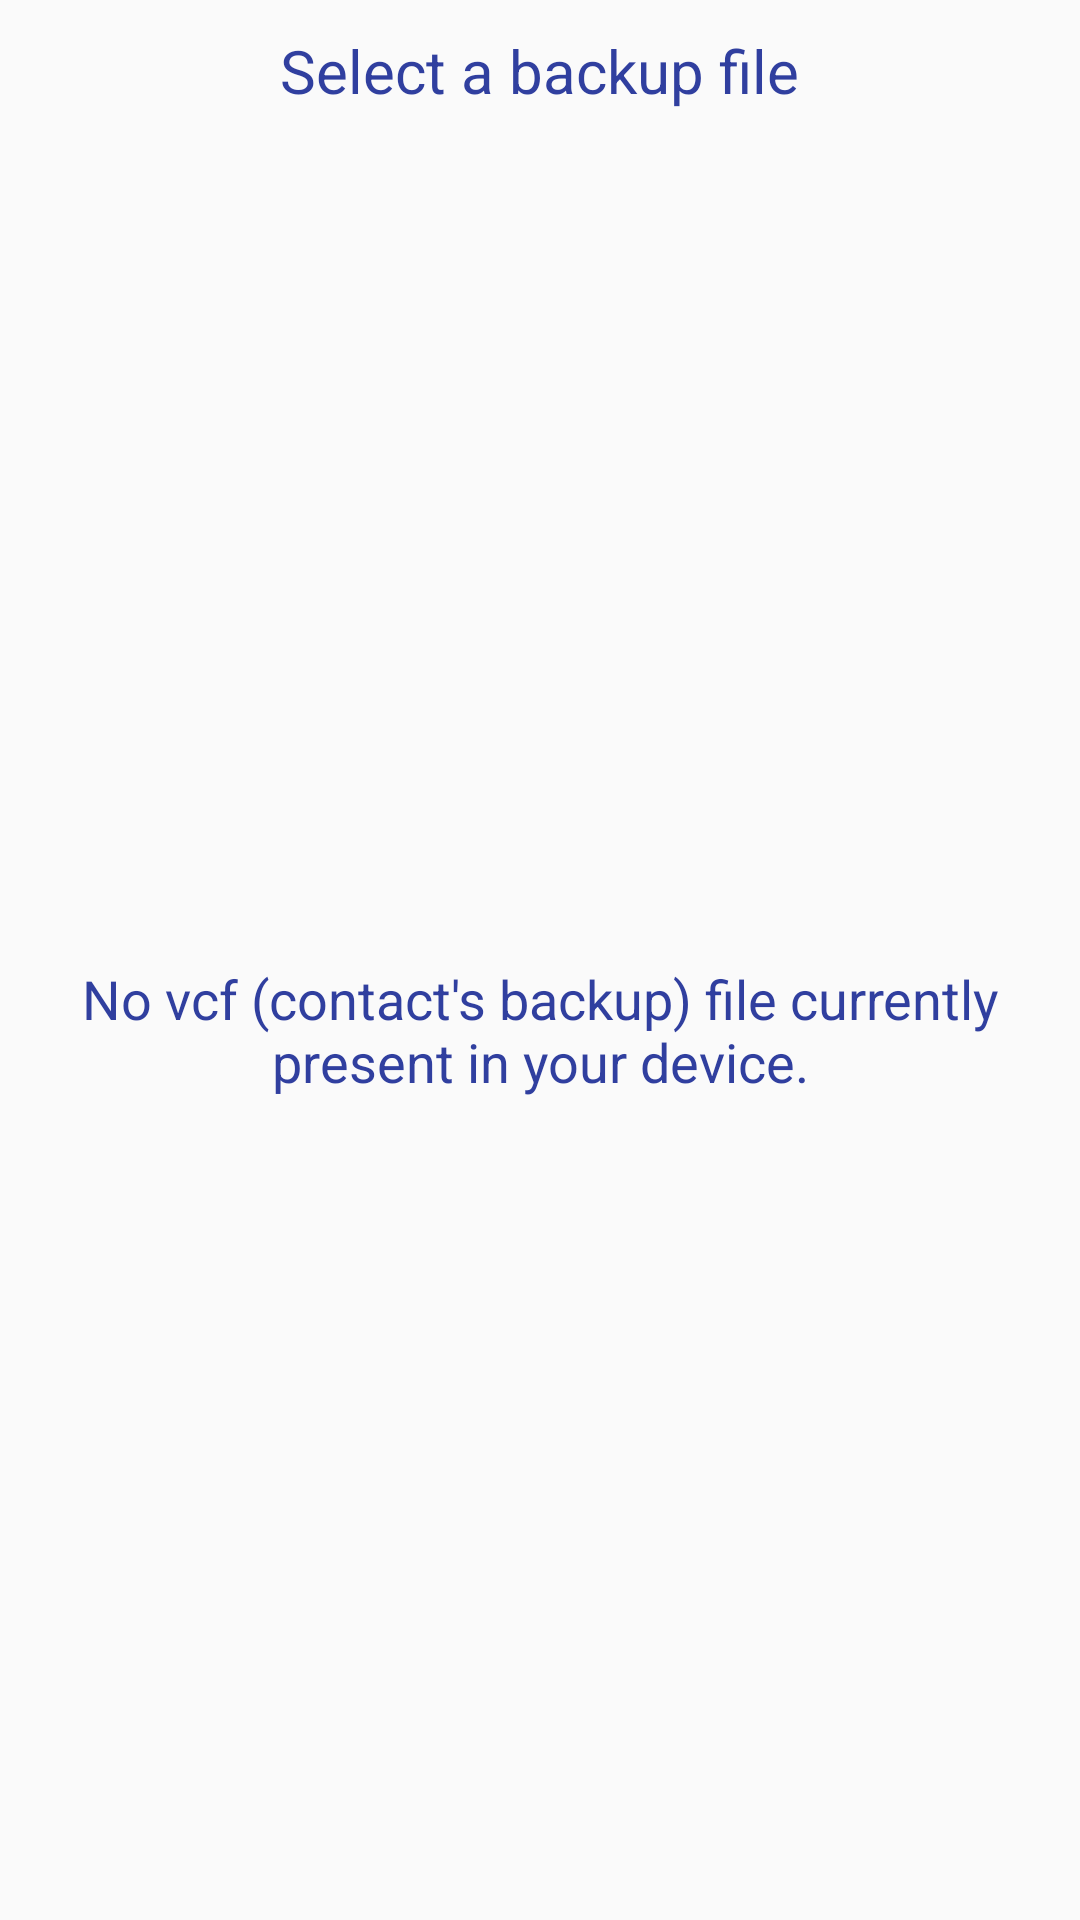

Here is an Android app screen rendered from its layout file. Give the layout XML and the strings, colors and styles it references.
<!-- AndroidManifest.xml: application theme AppTheme -->
<!-- res/layout/activity_vcffiles_list.xml -->
<?xml version="1.0" encoding="utf-8"?>
<LinearLayout xmlns:android="http://schemas.android.com/apk/res/android"
    android:layout_width="match_parent"
    android:layout_height="match_parent"
    android:background="@color/transparent"
    android:orientation="vertical">

    <TextView
        android:layout_width="wrap_content"
        android:layout_height="wrap_content"
        android:layout_gravity="center_horizontal"
        android:layout_margin="10dp"
        android:text="@string/please_select_a_file"
        android:textColor="@color/colorPrimaryDark"
        android:textSize="20sp" />


    <android.support.v7.widget.RecyclerView
        android:id="@+id/recycler_view"
        android:layout_width="match_parent"
        android:layout_height="0dp"
        android:layout_weight="1"
        android:visibility="gone" />

    <RelativeLayout
        android:id="@+id/rl_no_contacts_in_list"
        android:layout_width="match_parent"
        android:layout_height="0dp"
        android:layout_weight="1">

        <TextView
            android:layout_width="wrap_content"
            android:layout_height="wrap_content"
            android:layout_centerInParent="true"
            android:padding="10dp"
            android:text="@string/no_vcf_file_present"
            android:textAlignment="center"
            android:textColor="@color/colorPrimaryDark"
            android:textSize="18sp" />
    </RelativeLayout>

</LinearLayout>
<!-- resources referenced by this layout -->
<resources>
  <color name="colorPrimaryDark">#303F9F</color>
  <color name="transparent">#00000000</color>
  <string name="no_vcf_file_present">No vcf (contact\'s backup) file currently present in your device.</string>
  <string name="please_select_a_file">Select a backup file</string>
  <style name="AppTheme" parent="Theme.AppCompat.Light.DarkActionBar">
          
          <item name="colorPrimary">@color/colorPrimary</item>
          <item name="colorPrimaryDark">@color/colorPrimaryDark</item>
          <item name="colorAccent">@color/colorAccent</item>
          <item name="actionBarStyle">@style/MyActionBar</item>
      </style>
  <color name="colorPrimary">#3F51B5</color>
  <color name="colorAccent">#FF4081</color>
  <style name="MyActionBar" parent="@style/Widget.AppCompat.ActionBar.Solid">
          <item name="titleTextStyle">@style/MyTitleTextStyle</item>
      </style>
  <style name="MyTitleTextStyle" parent="@style/TextAppearance.AppCompat.Widget.ActionBar.Title">
          <item name="android:textColor">@color/white</item>
      </style>
  <color name="white">#ffffff</color>
</resources>
